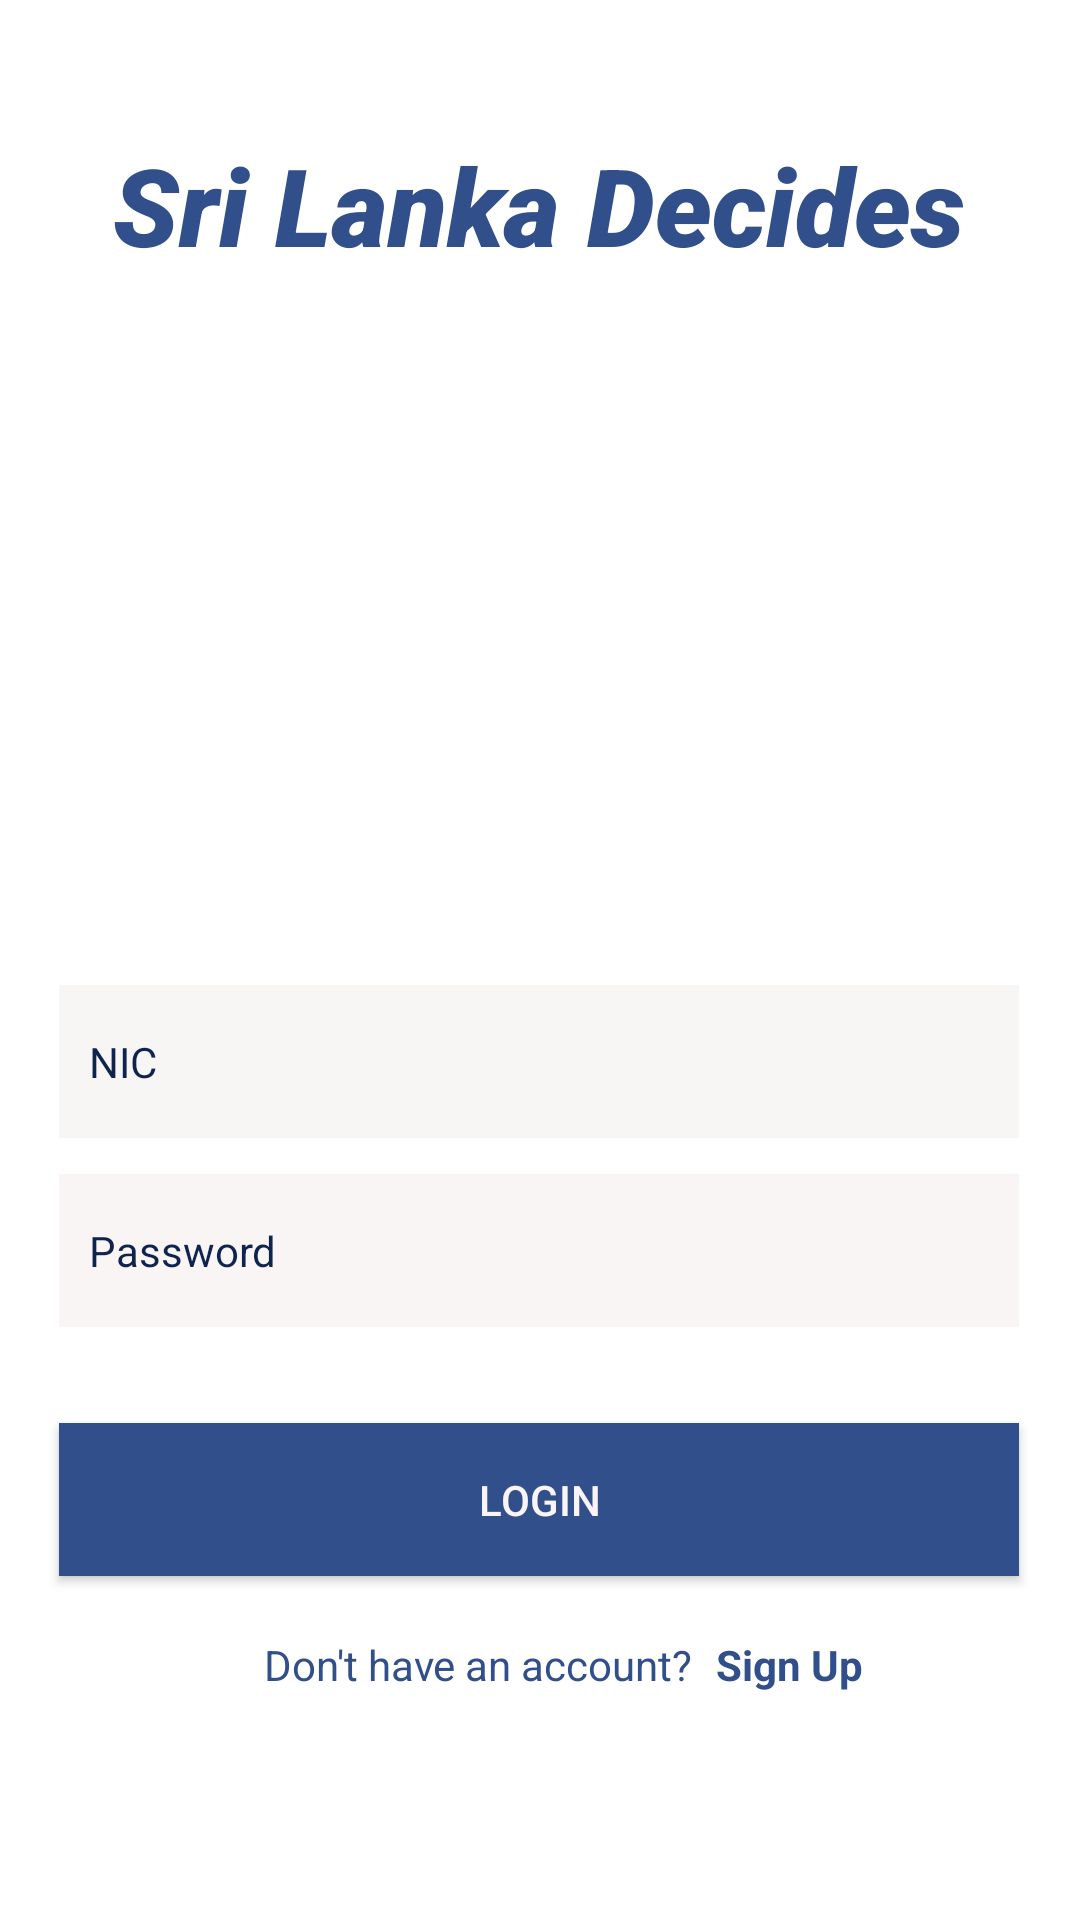

Layout XML and referenced resources for this Android screen:
<!-- AndroidManifest.xml: application theme AppTheme.NoTitleBar -->
<!-- res/layout/activity_login.xml -->
<?xml version="1.0" encoding="utf-8"?>
<androidx.constraintlayout.widget.ConstraintLayout xmlns:android="http://schemas.android.com/apk/res/android"
    xmlns:app="http://schemas.android.com/apk/res-auto"
    xmlns:tools="http://schemas.android.com/tools"
    android:id="@+id/logintheme"
    android:layout_width="match_parent"
    android:layout_height="match_parent"
    android:background="#FFFFFF"
    tools:context=".Login">

    <Button
        android:id="@+id/BtnLogin"
        android:layout_width="320dp"
        android:layout_height="51dp"
        android:layout_marginTop="32dp"
        android:background="#314F8A"
        android:text="Login"
        android:textColor="#FAF5F5"
        android:textSize="14sp"
        app:layout_constraintEnd_toEndOf="parent"
        app:layout_constraintHorizontal_bias="0.494"
        app:layout_constraintStart_toStartOf="parent"
        app:layout_constraintTop_toBottomOf="@+id/TxtPassword" />

    <EditText
        android:id="@+id/TxtNIC"
        android:layout_width="320dp"
        android:layout_height="51dp"
        android:layout_marginTop="28dp"
        android:background="#F8F5F5"
        android:ems="10"
        android:fontFamily="sans-serif"
        android:hint="NIC"
        android:inputType="textPersonName"
        android:padding="10dp"
        android:paddingLeft="1dp"
        android:paddingTop="1dp"
        android:paddingRight="1dp"
        android:paddingBottom="1dp"
        android:shadowColor="#777272"
        android:soundEffectsEnabled="true"
        android:textColor="#314F8A"
        android:textColorHint="#0E234E"
        android:textSize="14sp"
        app:layout_constraintEnd_toEndOf="parent"
        app:layout_constraintHorizontal_bias="0.494"
        app:layout_constraintStart_toStartOf="parent"
        app:layout_constraintTop_toBottomOf="@+id/imageView" />

    <EditText
        android:id="@+id/TxtPassword"
        android:layout_width="320dp"
        android:layout_height="51dp"
        android:layout_marginTop="12dp"
        android:background="#FAF5F5"
        android:ems="10"
        android:hint="Password"
        android:inputType="textPassword"
        android:padding="10dp"
        android:textColor="#314F8A"
        android:textColorHint="#0E234E"
        android:textSize="14sp"
        app:layout_constraintEnd_toEndOf="parent"
        app:layout_constraintHorizontal_bias="0.494"
        app:layout_constraintStart_toStartOf="parent"
        app:layout_constraintTop_toBottomOf="@+id/TxtNIC" />

    <ImageView
        android:id="@+id/imageView"
        android:layout_width="251dp"
        android:layout_height="196dp"
        android:layout_marginTop="12dp"
        app:layout_constraintEnd_toEndOf="parent"
        app:layout_constraintStart_toStartOf="parent"
        app:layout_constraintTop_toBottomOf="@+id/TxtHead"
        app:srcCompat="@drawable/votee" />

    <TextView
        android:id="@+id/TxtHead"
        android:layout_width="wrap_content"
        android:layout_height="wrap_content"
        android:layout_marginTop="44dp"
        android:fontFamily="sans-serif-black"
        android:text="Sri Lanka Decides"
        android:textAllCaps="false"
        android:textColor="#314F8A"
        android:textSize="36sp"
        android:textStyle="bold|italic"
        app:layout_constraintEnd_toEndOf="parent"
        app:layout_constraintHorizontal_bias="0.496"
        app:layout_constraintStart_toStartOf="parent"
        app:layout_constraintTop_toTopOf="parent" />

    <TextView
        android:id="@+id/TxtAccount"
        android:layout_width="wrap_content"
        android:layout_height="wrap_content"
        android:layout_marginStart="88dp"
        android:layout_marginTop="20dp"
        android:text="Don't have an account?"
        android:textColor="#314F8A"
        android:textSize="14sp"
        app:layout_constraintStart_toStartOf="parent"
        app:layout_constraintTop_toBottomOf="@+id/BtnLogin" />

    <TextView
        android:id="@+id/Linkregister"
        android:layout_width="wrap_content"
        android:layout_height="wrap_content"
        android:layout_marginTop="20dp"
        android:text="Sign Up"
        android:textColor="#314F8A"
        android:textStyle="bold"
        app:layout_constraintBottom_toBottomOf="parent"
        app:layout_constraintEnd_toEndOf="parent"
        app:layout_constraintHorizontal_bias="0.096"
        app:layout_constraintStart_toEndOf="@+id/TxtAccount"
        app:layout_constraintTop_toBottomOf="@+id/BtnLogin"
        app:layout_constraintVertical_bias="0.0" />

</androidx.constraintlayout.widget.ConstraintLayout>
<!-- resources referenced by this layout -->
<resources>
  <style name="AppTheme.NoTitleBar" parent="Theme.AppCompat.DayNight">
      <item name="windowActionBar">false</item>
      <item name="windowNoTitle">true</item>
      <item name="android:windowFullscreen">true</item>
      </style>
</resources>
